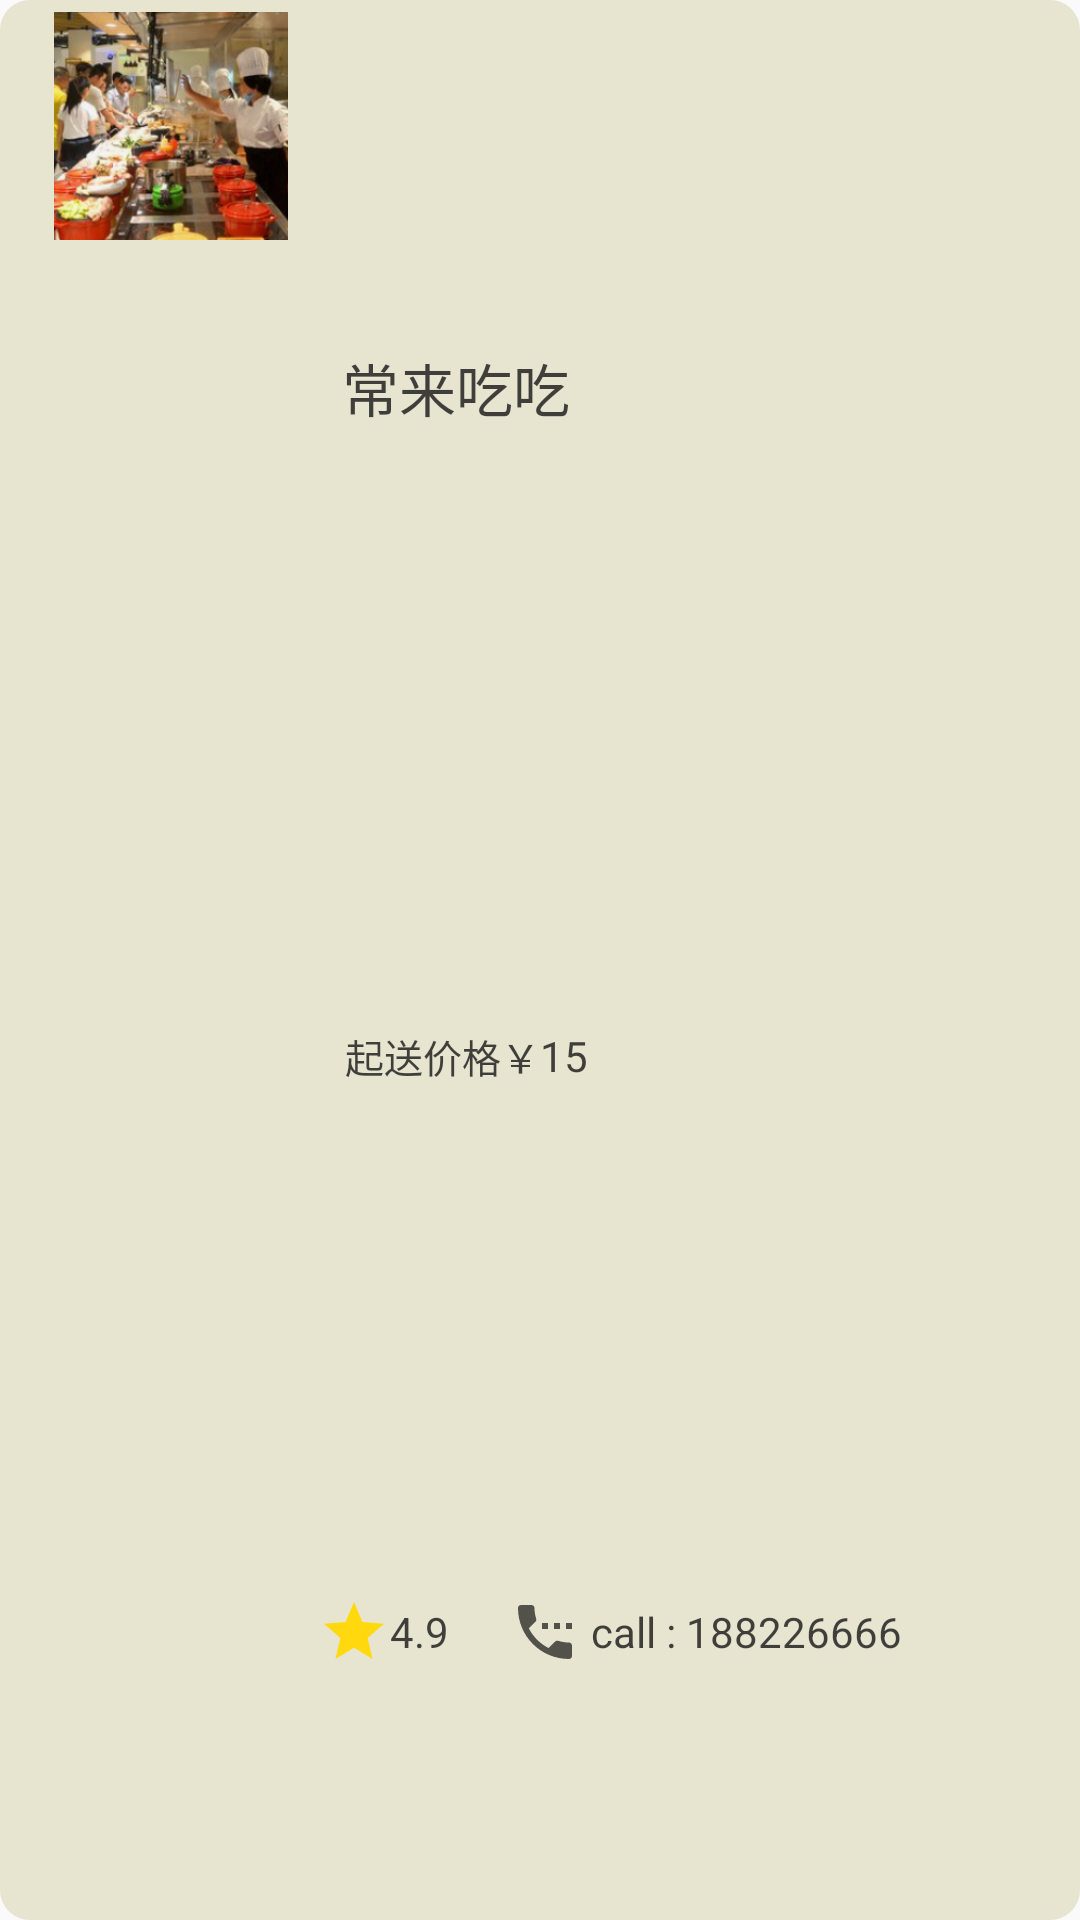

The Android layout XML behind this screen, and the referenced resources:
<!-- AndroidManifest.xml: application theme Theme.Ordering -->
<!-- res/layout/title_food.xml -->
<?xml version="1.0" encoding="utf-8"?>
<LinearLayout xmlns:android="http://schemas.android.com/apk/res/android"
    xmlns:app="http://schemas.android.com/apk/res-auto"
    xmlns:tools="http://schemas.android.com/tools"
    android:layout_width="match_parent"
    android:layout_height="80dp"
    android:layout_marginStart="30dp"
    android:layout_marginTop="2dp"
    android:layout_marginEnd="30dp"
    android:background="@drawable/corner"
    android:orientation="horizontal"
    tools:context=".TitleFragment">

    <ImageView
        android:id="@+id/image_dian"
        android:layout_width="78dp"
        android:layout_height="76dp"
        android:layout_marginStart="18dp"
        android:layout_marginTop="4dp"
        android:layout_marginBottom="4dp"
        android:scaleType="centerCrop"
        android:src="@drawable/dian" />

    <LinearLayout
        android:layout_width="match_parent"
        android:layout_height="match_parent"
        android:orientation="vertical">

        <LinearLayout
            android:layout_width="match_parent"
            android:layout_height="0dp"
            android:layout_weight="4"
            android:orientation="horizontal">

            <TextView
                android:id="@+id/text_dian"
                android:layout_width="wrap_content"
                android:layout_height="match_parent"
                android:layout_marginStart="18dp"
                android:layout_marginTop="2dp"
                android:gravity="center"
                android:text="常来吃吃"
                android:textColor="@color/title"
                android:textSize="19sp" />

        </LinearLayout>

        <LinearLayout
            android:layout_width="match_parent"
            android:layout_height="0dp"
            android:layout_weight="3"
            android:orientation="horizontal">

            <TextView
                android:layout_width="wrap_content"
                android:layout_height="match_parent"
                android:layout_marginStart="19dp"
                android:gravity="center"
                android:text="起送价格￥"
                android:textColor="@color/title"
                android:textSize="13sp" />

            <TextView
                android:id="@+id/tv_distribution"
                android:layout_width="wrap_content"
                android:layout_height="match_parent"
                android:gravity="center"
                android:text="15"
                android:textColor="@color/title"
                android:textSize="14sp" />
        </LinearLayout>

        <LinearLayout
            android:layout_width="match_parent"
            android:layout_height="0dp"
            android:layout_weight="3"
            android:orientation="horizontal">

            <TextView
                android:layout_width="wrap_content"
                android:layout_height="match_parent"
                android:layout_gravity="center_vertical"
                android:layout_marginStart="10dp"
                android:gravity="center"
                android:text="4.9"
                android:textColor="@color/title"
                android:textSize="14sp"
                app:drawableStartCompat="@drawable/ic_baseline_star_24" />

            <TextView
                android:id="@+id/text_phone"
                android:layout_width="wrap_content"
                android:layout_height="match_parent"
                android:layout_gravity="center_vertical"
                android:layout_marginStart="20dp"
                android:gravity="center"
                android:text=" call : 188226666"
                android:textColor="@color/title"
                android:textSize="14sp"
                app:drawableStartCompat="@drawable/ic_baseline_settings_phone_24" />
        </LinearLayout>
    </LinearLayout>

    <View
        android:layout_width="match_parent"
        android:layout_height="4dp"
        android:background="@color/white" />

    <LinearLayout
        android:layout_width="match_parent"
        android:layout_height="25dp"
        android:layout_marginBottom="5dp"
        android:background="@color/back"
        android:orientation="horizontal">

        <TextView
            android:layout_width="0dp"
            android:layout_height="wrap_content"
            android:layout_weight="2" />

        <TextView
            android:id="@+id/tv_order"
            android:layout_width="0dp"
            android:layout_height="wrap_content"
            android:layout_gravity="center"
            android:layout_weight="2"
            android:gravity="center_vertical"
            android:text=" 点菜"
            android:textSize="14sp"
            app:drawableStartCompat="@drawable/ic_baseline_restaurant_24" />

        <TextView
            android:id="@+id/tv_discuss"
            android:layout_width="0dp"
            android:layout_height="wrap_content"
            android:layout_gravity="bottom"
            android:layout_weight="2"
            android:gravity="center_vertical"
            android:text=" 评价"
            android:textSize="14sp"
            app:drawableStartCompat="@drawable/ic_baseline_comment" />

        <TextView
            android:layout_width="0dp"
            android:layout_height="wrap_content"
            android:layout_gravity="bottom"
            android:layout_weight="2"
            android:gravity="center_vertical"
            android:text="拼单"
            android:textSize="14sp"
            app:drawableStartCompat="@drawable/ic_baseline_people_24" />
    </LinearLayout>
</LinearLayout>
<!-- resources referenced by this layout -->
<resources>
  <color name="back">#E8E6E3CC</color>
  <color name="title">#CD151515</color>
  <color name="white">#FFFFFFFF</color>
  <!-- drawable corner (drawable) -->
  <?xml version="1.0" encoding="utf-8"?>
  <shape xmlns:android="http://schemas.android.com/apk/res/android"
      android:shape="rectangle">
      <corners android:radius="10dp"/>
      <solid android:color="@color/back"/>
  </shape>
  <!-- drawable ic_baseline_comment (drawable) -->
  <vector android:height="24dp" android:tint="#8B000000"
      android:viewportHeight="24" android:viewportWidth="24"
      android:width="24dp" xmlns:android="http://schemas.android.com/apk/res/android">
      <path android:fillColor="@android:color/white" android:pathData="M19,3L5,3c-1.1,0 -2,0.9 -2,2v14c0,1.1 0.9,2 2,2h14c1.1,0 2,-0.9 2,-2L21,5c0,-1.1 -0.9,-2 -2,-2zM14,17L7,17v-2h7v2zM17,13L7,13v-2h10v2zM17,9L7,9L7,7h10v2z"/>
  </vector>
  <!-- drawable ic_baseline_people_24 (drawable) -->
  <vector android:height="24dp" android:tint="#8D000000"
      android:viewportHeight="24" android:viewportWidth="24"
      android:width="24dp" xmlns:android="http://schemas.android.com/apk/res/android">
      <path android:fillColor="@android:color/white" android:pathData="M16,11c1.66,0 2.99,-1.34 2.99,-3S17.66,5 16,5c-1.66,0 -3,1.34 -3,3s1.34,3 3,3zM8,11c1.66,0 2.99,-1.34 2.99,-3S9.66,5 8,5C6.34,5 5,6.34 5,8s1.34,3 3,3zM8,13c-2.33,0 -7,1.17 -7,3.5L1,19h14v-2.5c0,-2.33 -4.67,-3.5 -7,-3.5zM16,13c-0.29,0 -0.62,0.02 -0.97,0.05 1.16,0.84 1.97,1.97 1.97,3.45L17,19h6v-2.5c0,-2.33 -4.67,-3.5 -7,-3.5z"/>
  </vector>
  <!-- drawable ic_baseline_restaurant_24 (drawable) -->
  <vector android:height="24dp" android:tint="#8B000000"
      android:viewportHeight="24" android:viewportWidth="24"
      android:width="24dp" xmlns:android="http://schemas.android.com/apk/res/android">
      <path android:fillColor="@android:color/white" android:pathData="M11,9L9,9L9,2L7,2v7L5,9L5,2L3,2v7c0,2.12 1.66,3.84 3.75,3.97L6.75,22h2.5v-9.03C11.34,12.84 13,11.12 13,9L13,2h-2v7zM16,6v8h2.5v8L21,22L21,2c-2.76,0 -5,2.24 -5,4z"/>
  </vector>
  <!-- drawable ic_baseline_settings_phone_24 (drawable) -->
  <vector android:height="24dp" android:tint="#A4000000"
      android:viewportHeight="24" android:viewportWidth="24"
      android:width="24dp" xmlns:android="http://schemas.android.com/apk/res/android">
      <path android:fillColor="@android:color/white" android:pathData="M13,9h-2v2h2L13,9zM17,9h-2v2h2L17,9zM20,15.5c-1.25,0 -2.45,-0.2 -3.57,-0.57 -0.35,-0.11 -0.74,-0.03 -1.02,0.24l-2.2,2.2c-2.83,-1.44 -5.15,-3.75 -6.59,-6.58l2.2,-2.21c0.28,-0.27 0.36,-0.66 0.25,-1.01C8.7,6.45 8.5,5.25 8.5,4c0,-0.55 -0.45,-1 -1,-1L4,3c-0.55,0 -1,0.45 -1,1 0,9.39 7.61,17 17,17 0.55,0 1,-0.45 1,-1v-3.5c0,-0.55 -0.45,-1 -1,-1zM19,9v2h2L21,9h-2z"/>
  </vector>
  <!-- drawable ic_baseline_star_24 (drawable) -->
  <vector android:height="24dp" android:tint="#FFD90D"
      android:viewportHeight="24" android:viewportWidth="24"
      android:width="24dp" xmlns:android="http://schemas.android.com/apk/res/android">
      <path android:fillColor="@android:color/white" android:pathData="M12,17.27L18.18,21l-1.64,-7.03L22,9.24l-7.19,-0.61L12,2 9.19,8.63 2,9.24l5.46,4.73L5.82,21z"/>
  </vector>
  <style name="Theme.Ordering" parent="Theme.MaterialComponents.DayNight.DarkActionBar.Bridge">
          
          <item name="colorPrimary">@color/purple_500</item>
          <item name="colorPrimaryVariant">@color/purple_700</item>
          <item name="colorOnPrimary">@color/white</item>
          
          <item name="colorSecondary">@color/teal_200</item>
          <item name="colorSecondaryVariant">@color/teal_700</item>
          <item name="colorOnSecondary">@color/black</item>
          
          <item name="android:statusBarColor" tools:targetApi="l">?attr/colorPrimaryVariant</item>
          
      </style>
  <color name="purple_500">#FF6200EE</color>
  <color name="purple_700">#FF3700B3</color>
  <color name="teal_200">#FF03DAC5</color>
  <color name="teal_700">#FF018786</color>
  <color name="black">#FF000000</color>
</resources>
